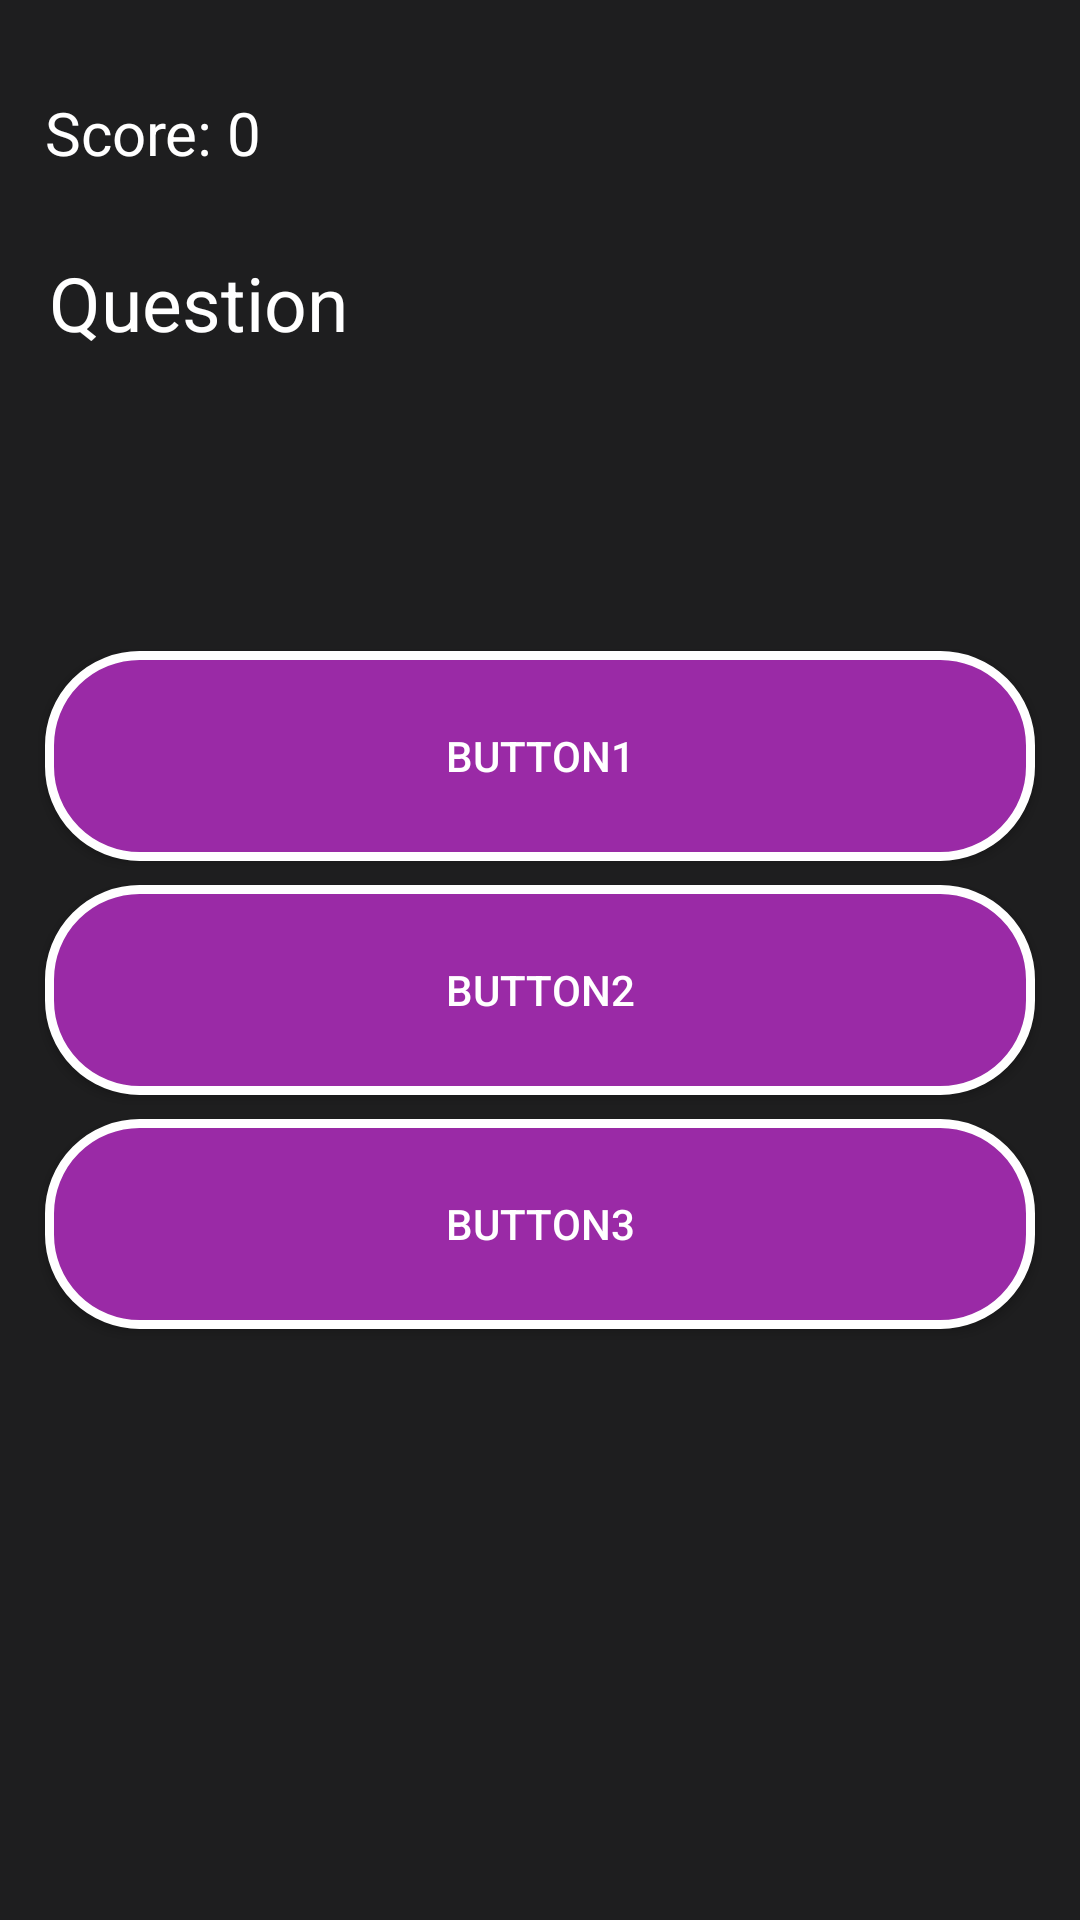

Produce the Android XML layout that renders to this screen, including the resource entries it uses.
<!-- AndroidManifest.xml: application theme AppTheme -->
<!-- res/layout/activity_game.xml -->
<?xml version="1.0" encoding="utf-8"?>
<android.support.constraint.ConstraintLayout xmlns:android="http://schemas.android.com/apk/res/android"
    xmlns:app="http://schemas.android.com/apk/res-auto"
    xmlns:tools="http://schemas.android.com/tools"
    android:layout_width="match_parent"
    android:layout_height="match_parent"
    android:background="#1E1E1F"
    tools:context=".GameActivity">

    <TextView
        android:id="@+id/scoreText"
        android:layout_width="330dp"
        android:layout_height="39dp"
        android:layout_alignParentEnd="true"
        android:layout_alignParentRight="true"
        android:layout_alignParentTop="true"
        android:layout_marginBottom="8dp"
        android:layout_marginEnd="8dp"
        android:layout_marginLeft="36dp"
        android:layout_marginRight="8dp"
        android:layout_marginStart="8dp"
        android:layout_marginTop="24dp"
        android:text="Score: 0"
        android:textSize="20sp"
        android:textColor="#ffff"
        app:layout_constraintBottom_toTopOf="@+id/question"
        app:layout_constraintEnd_toEndOf="parent"
        app:layout_constraintStart_toStartOf="parent"
        app:layout_constraintTop_toTopOf="parent" />


    <TextView
        android:id="@+id/question"
        android:layout_width="330dp"
        android:layout_height="125dp"
        android:layout_alignParentTop="true"
        android:layout_centerHorizontal="true"
        android:layout_marginEnd="8dp"
        android:layout_marginLeft="12dp"
        android:layout_marginRight="8dp"
        android:layout_marginStart="12dp"
        android:layout_marginTop="84dp"
        android:text="Question"
        android:textSize="25sp"
        android:textColor="#ffff"
        app:layout_constraintEnd_toEndOf="parent"
        app:layout_constraintHorizontal_bias="0.441"
        app:layout_constraintStart_toStartOf="parent"
        app:layout_constraintTop_toTopOf="parent" />

    <Button
        android:id="@+id/ch1"
        android:layout_width="330dp"
        android:layout_height="70dp"
        android:layout_above="@+id/ch2"
        android:layout_centerHorizontal="true"
        android:layout_marginEnd="8dp"
        android:layout_marginLeft="8dp"
        android:layout_marginRight="8dp"
        android:layout_marginStart="8dp"
        android:layout_marginTop="8dp"
        android:text="Button1"
        app:layout_constraintEnd_toEndOf="parent"
        app:layout_constraintStart_toStartOf="parent"
        app:layout_constraintTop_toBottomOf="@+id/question"
        android:background="@drawable/button_design"
        android:textColor="#ffff"/>

    <Button
        android:id="@+id/ch2"
        android:layout_width="330dp"
        android:layout_height="70dp"
        android:layout_above="@+id/ch3"
        android:layout_centerHorizontal="true"
        android:layout_marginEnd="8dp"
        android:layout_marginLeft="8dp"
        android:layout_marginRight="8dp"
        android:layout_marginStart="8dp"
        android:layout_marginTop="8dp"
        android:text="Button2"
        app:layout_constraintEnd_toEndOf="parent"
        app:layout_constraintStart_toStartOf="parent"
        app:layout_constraintTop_toBottomOf="@+id/ch1"
        android:background="@drawable/button_design"
        android:textColor="#ffff"/>

    <Button
        android:id="@+id/ch3"
        android:layout_width="330dp"
        android:layout_height="70dp"
        android:layout_alignParentBottom="true"
        android:layout_centerHorizontal="true"
        android:layout_marginEnd="8dp"
        android:layout_marginLeft="8dp"
        android:layout_marginRight="8dp"
        android:layout_marginStart="8dp"
        android:layout_marginTop="8dp"
        android:text="Button3"
        app:layout_constraintEnd_toEndOf="parent"
        app:layout_constraintStart_toStartOf="parent"
        app:layout_constraintTop_toBottomOf="@+id/ch2"
        android:background="@drawable/button_design"
        android:textColor="#ffff"/>




</android.support.constraint.ConstraintLayout>
<!-- resources referenced by this layout -->
<resources>
  <!-- drawable button_design (drawable) -->
  <?xml version="1.0" encoding="utf-8"?>
  <shape xmlns:android="http://schemas.android.com/apk/res/android" android:shape="rectangle" >
      <corners
          android:radius="30dp"
          />
      <solid
          android:color="#9A2AA6"
          />
      <padding
          android:left="0dp"
          android:top="0dp"
          android:right="0dp"
          android:bottom="0dp"
          />
      <size
          android:width="270dp"
          android:height="60dp"
          />
      <stroke
          android:width="3dp"
          android:color="#FFFFFF"
          />
  </shape>
  <style name="AppTheme" parent="Theme.AppCompat.Light.DarkActionBar">
          
          <item name="colorPrimary">@color/colorPrimary</item>
          <item name="colorPrimaryDark">@color/colorPrimaryDark</item>
          <item name="colorAccent">@color/colorAccent</item>
  
  
  
  
      </style>
  <color name="colorPrimary">#290b2d</color>
  <color name="colorPrimaryDark">#303F9F</color>
  <color name="colorAccent">#FF290B2D</color>
</resources>
